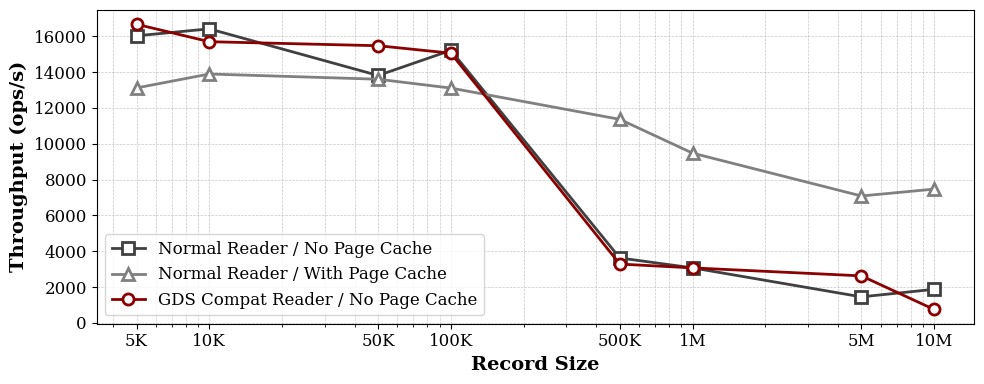

The script that saved this image:
import matplotlib.pyplot as plt
import numpy as np

# Configure matplotlib for academic style
plt.rcParams['font.family'] = 'serif'
plt.rcParams['font.size'] = 12
plt.rcParams['axes.labelsize'] = 14
plt.rcParams['axes.titlesize'] = 16
plt.rcParams['xtick.labelsize'] = 12
plt.rcParams['ytick.labelsize'] = 12
plt.rcParams['legend.fontsize'] = 12
plt.rcParams['figure.figsize'] = (10, 4)
plt.rcParams['lines.linewidth'] = 2
plt.rcParams['lines.markersize'] = 8

# Batch sizes for x-axis
record_sizes = [5000, 10000,50000, 100000, 500000, 1000000, 5000000, 10000000]

gds_reader = [16666, 15693.198097713463, 15468.372241564235, 15051.40526760442, 3283.442027775461, 3070.037924219002, 2624.278131711851, 749.3531674991636]
no_gds_reader_no_pagecache = [16021, 16409.79658856916, 13807.336690835413, 15209.545975858173, 3623.995011497227, 3071.484223458151, 1452.3246431438113, 1874.0589081718445]
no_gds_reader_with_pagecache = [13112, 13889.562501804532, 13598.305719425247, 13105.309990892569, 11360.319702807783, 9474.640183768908, 7083.246253497622, 7465.888949912377]


# Create academic-style plot
fig, ax = plt.subplots()

# Plot the data



ax.plot(record_sizes, no_gds_reader_no_pagecache, marker='s', linestyle='-', 
        label='Normal Reader / No Page Cache', color='#404040', markerfacecolor='white',
        markeredgewidth=2, markeredgecolor='#404040')

ax.plot(record_sizes, no_gds_reader_with_pagecache, marker='^', linestyle='-', 
        label='Normal Reader / With Page Cache', color='#808080', markerfacecolor='white',
        markeredgewidth=2, markeredgecolor='#808080')

ax.plot(record_sizes, gds_reader, marker='o', linestyle='-', 
        label='GDS Compat Reader / No Page Cache', color='#8B0000', markerfacecolor='white',
        markeredgewidth=2, markeredgecolor='#8B0000')


# Configure axes
ax.set_xlabel('Record Size', fontweight='bold')
ax.set_ylabel('Throughput (ops/s)', fontweight='bold')

# Set logarithmic scale for x-axis
ax.set_xscale('log')

# Format x-axis labels with K/M suffix
ax.set_xticks(record_sizes)
ax.set_xticklabels(['5K', '10K', '50K', '100K', '500K', '1M', '5M', '10M'])

# Add grid for better readability
ax.grid(True, which='both', linestyle='--', linewidth=0.5, alpha=0.7)

# Format y-axis to show values in scientific notation or with K/M suffix
ax.ticklabel_format(axis='y', style='plain')
y_ticks = ax.get_yticks()
# ax.set_yticklabels([f'{int(y/1000000)}M' if y >= 1000000 else f'{int(y)}' for y in y_ticks])

# Add legend
ax.legend(loc='lower left')

# Tight layout for better spacing
plt.tight_layout()


plt.savefig('gds_reader.pdf', bbox_inches='tight')
plt.savefig('gds_reader.png', bbox_inches='tight', dpi=1000)
